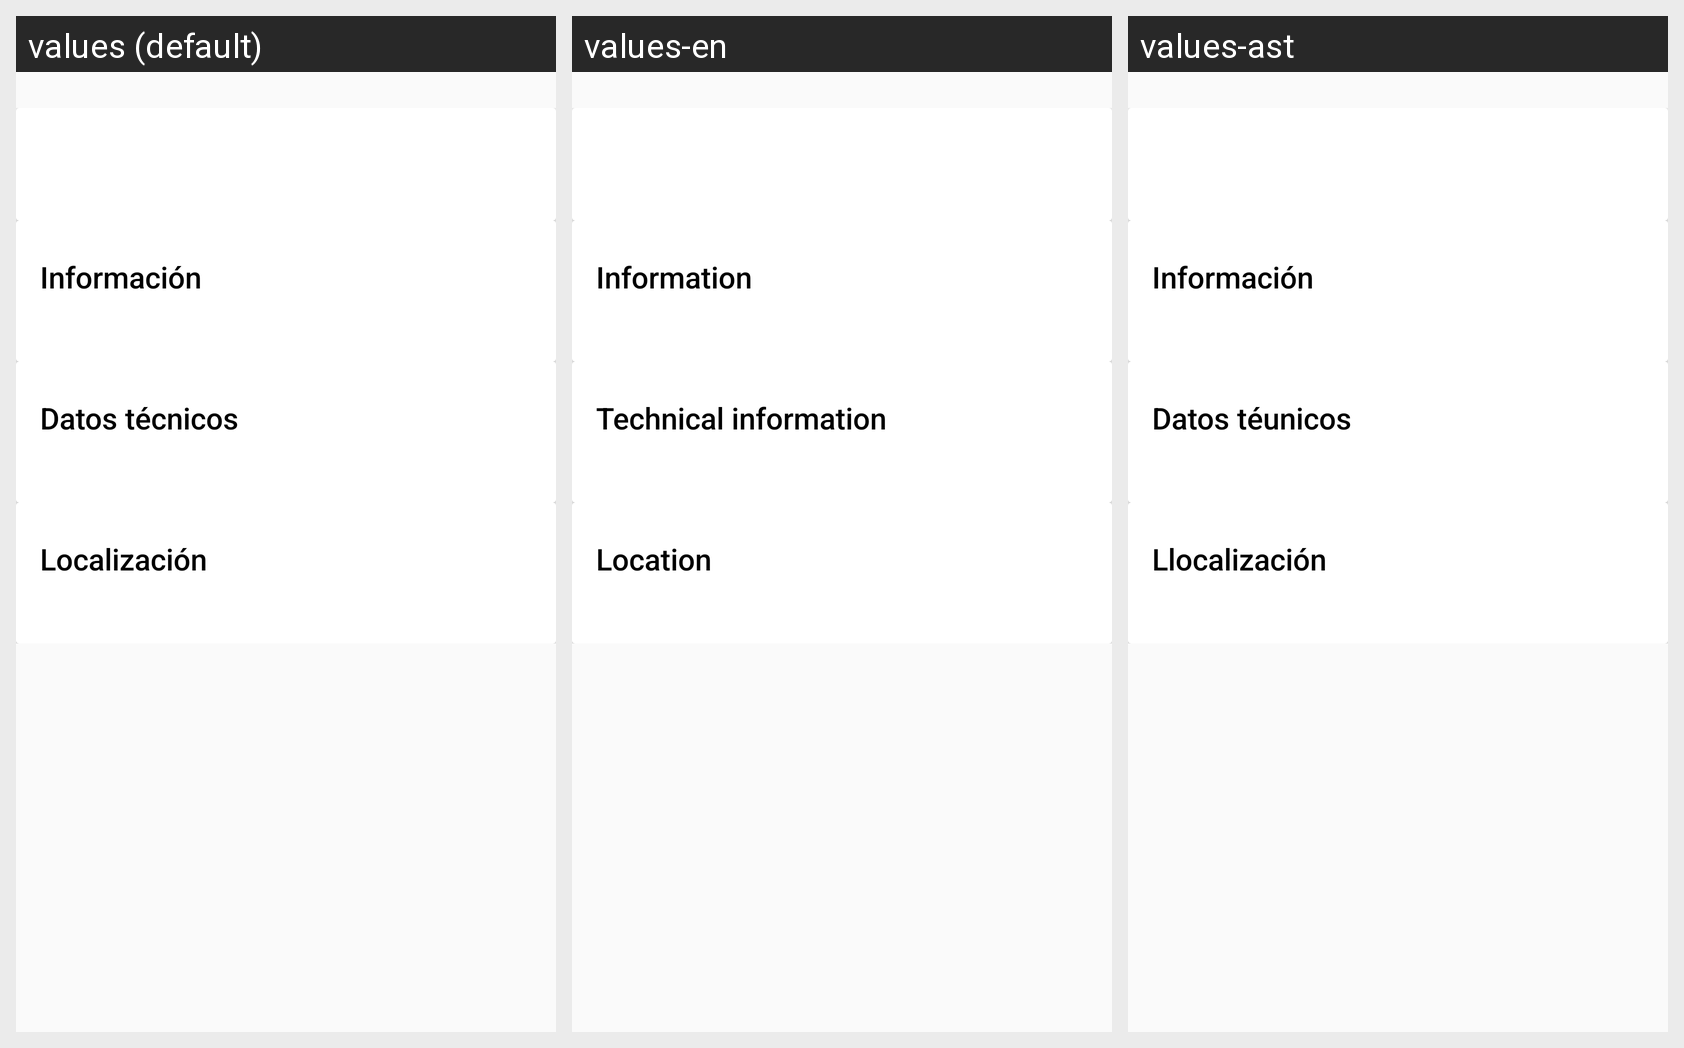

The Android screen below is rendered under several locales of the same app. Produce the string resources it draws, with the default and per-locale values.
Android screen res/layout/route_details_fragment.xml rendered under 3 locales, left to right: values (default), values-en, values-ast. Device: Nexus 5 (rendered at 1080×1920; each locale shown at half size, 540×960, under a caption strip naming it); theme AppTheme.
Strings drawn on this screen, with the default value and each locale's value (text and hints the layout hard-codes appear in the picture but are not listed):

info
  values: Información
  values-en: Information
  values-ast: Información

technical_info
  values: Datos técnicos
  values-en: Technical information
  values-ast: Datos téunicos

location
  values: Localización
  values-en: Location
  values-ast: Llocalización
